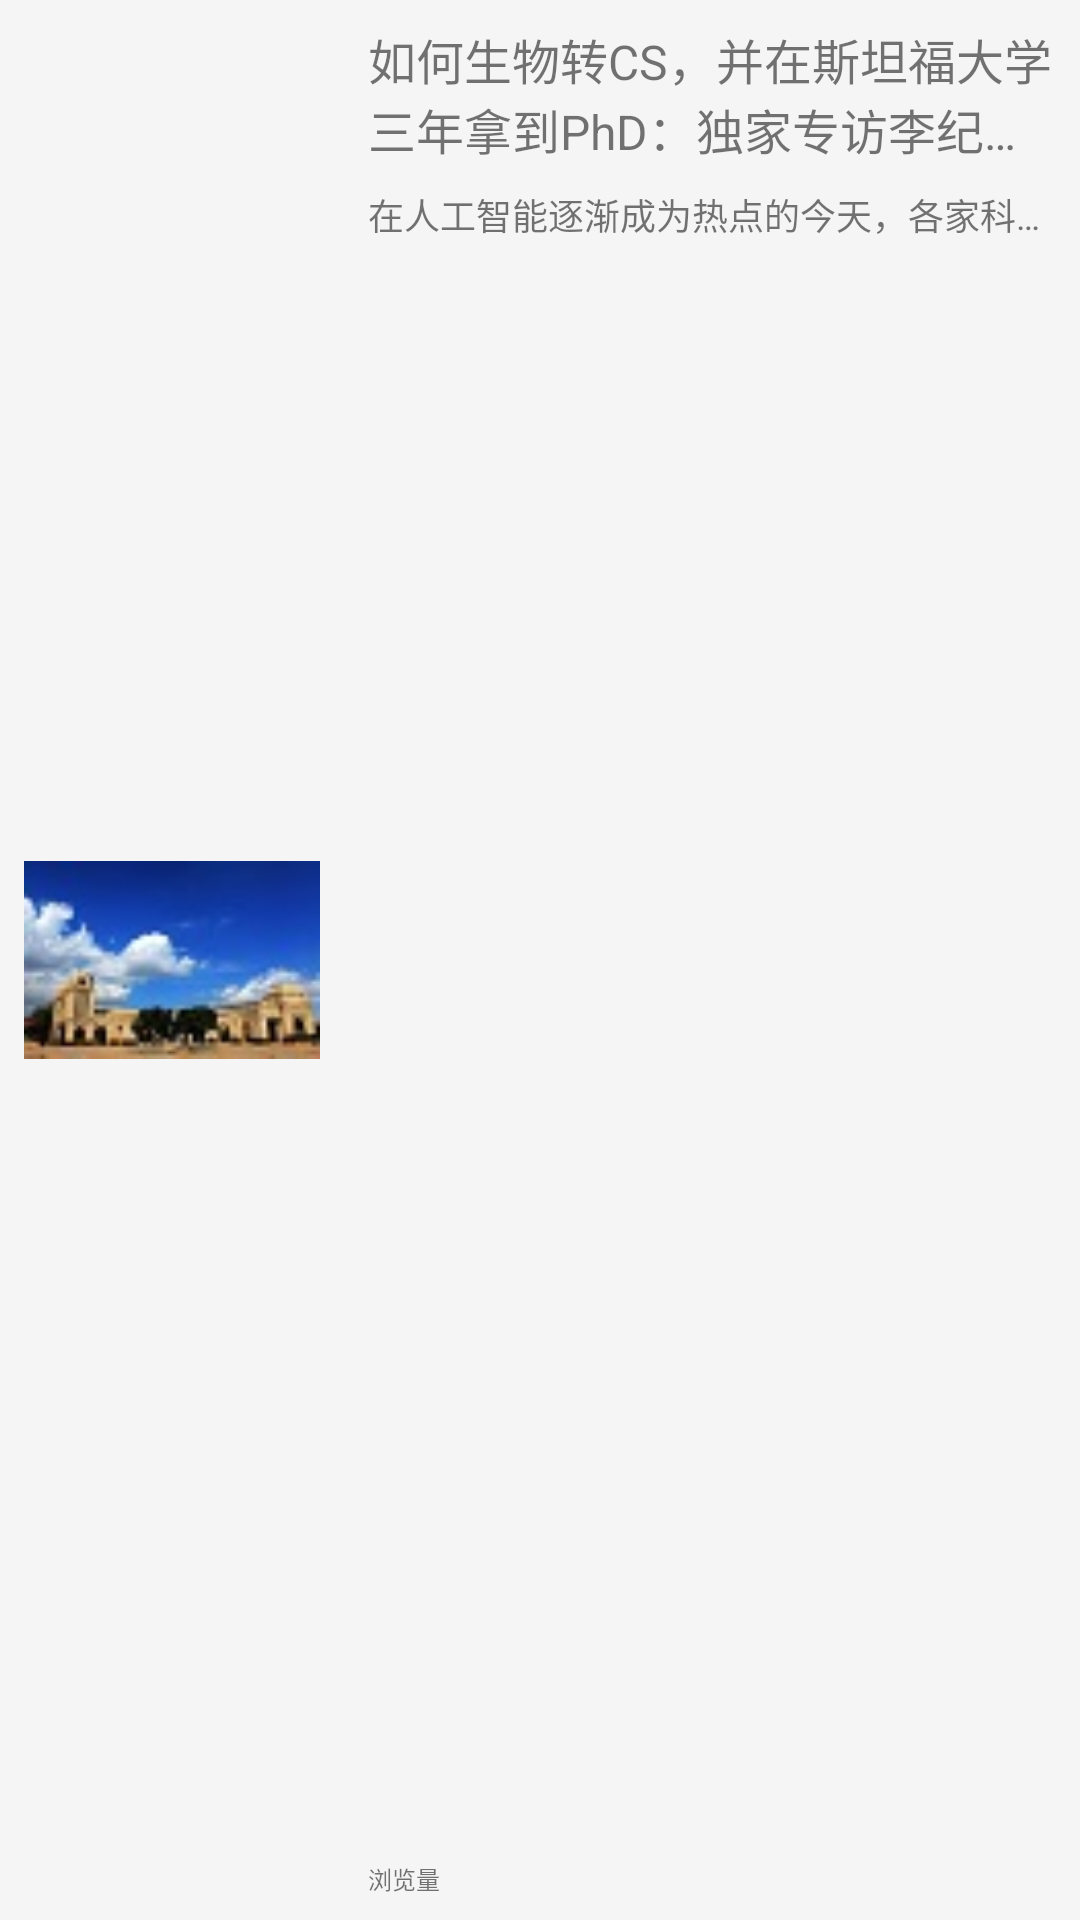

Android layout source for this screen:
<!-- AndroidManifest.xml: application theme MyTheme -->
<!-- res/layout/main_home_listview_news.xml -->
<?xml version="1.0" encoding="utf-8"?>
<LinearLayout xmlns:android="http://schemas.android.com/apk/res/android"
    xmlns:app="http://schemas.android.com/apk/res-auto"
    android:orientation="horizontal"
    android:layout_width="match_parent"
    android:layout_height="wrap_content"
    android:background="@drawable/selector_home_list_item"
    android:minHeight="100dp"
    android:padding="@dimen/homepagelistview_margin">

    <ImageView
        android:id="@+id/iv_home_listview_newsImage"
        android:layout_width="0dp"
        android:layout_height="match_parent"
        android:adjustViewBounds="true"
        android:maxHeight="@dimen/image_size_hight_listView_news_max"
        android:maxWidth="@dimen/image_size_width_listView_news_max"
        android:minHeight="@dimen/image_size_hight_listView_news_min"
        android:minWidth="@dimen/image_size_width_listView_news_min"
        android:src="@drawable/my1"
        android:layout_gravity="top"
        android:paddingRight="@dimen/activity_horizontal_margin"
        android:layout_weight="1"
         />

    <RelativeLayout
        android:id="@+id/parentlayout_news"
        android:layout_width="0dp"
        android:layout_height="match_parent"
        android:orientation="vertical"
        android:layout_weight="2"
        >
        <TextView
            android:id="@+id/tv_home_listview_news_title"
            android:layout_width="match_parent"
            android:layout_height="wrap_content"
            android:text="如何生物转CS，并在斯坦福大学三年拿到PhD：独家专访李纪为博士"
            android:layout_alignParentTop="true"
            android:maxLines="2"
            android:ellipsize="end"
            android:textSize="@dimen/font_size_first"
            android:layout_marginBottom="@dimen/homepagelistview_margin"/>
        <TextView
            android:id="@+id/tv_home_listview_news_content"
            android:layout_width="match_parent"
            android:layout_height="wrap_content"
            android:layout_below="@+id/tv_home_listview_news_title"
            android:text="在人工智能逐渐成为热点的今天，各家科技公司与机构对于相关人才的需求也在不断增大。然而，机器学习目前仍是一个门槛很高的领域"
            android:maxLines="1"
            android:ellipsize="end"
            android:layout_above="@+id/tv_home_listview_news_viewNum"
            android:textSize="@dimen/font_size_secnod"
            android:layout_marginBottom="@dimen/homepagelistview_margin"/>
        <TextView
            android:id="@+id/tv_home_listview_news_viewNum"
            android:layout_width="match_parent"
            android:layout_height="wrap_content"
            android:text="浏览量"
            android:textSize="@dimen/font_size_third"
            android:layout_alignParentBottom="true"
            />

    </RelativeLayout>




</LinearLayout>
<!-- resources referenced by this layout -->
<resources>
  <dimen name="activity_horizontal_margin">16dp</dimen>
  <dimen name="font_size_first">16sp</dimen>
  <dimen name="font_size_secnod">12sp</dimen>
  <dimen name="font_size_third">8sp</dimen>
  <dimen name="homepagelistview_margin">8dp</dimen>
  <dimen name="image_size_hight_listView_news_max">160dp</dimen>
  <dimen name="image_size_hight_listView_news_min">140dp</dimen>
  <dimen name="image_size_width_listView_news_max">120dp</dimen>
  <dimen name="image_size_width_listView_news_min">100dp</dimen>
  <!-- drawable my1: jpg bitmap (drawable, 22097 bytes) -->
  <!-- drawable selector_home_list_item (drawable) -->
  <?xml version="1.0" encoding="utf-8"?>
  
  <selector xmlns:android="http://schemas.android.com/apk/res/android">
      <item android:drawable="@color/white" android:state_pressed="true"/>
      <item android:drawable="@color/dark_white" />
  </selector>
  <style name="MyTheme" parent="AppTheme">
          <item name="colorPrimary">@color/colorPrimary</item>
          <item name="colorPrimaryDark">@color/colorPrimaryDark</item>
          <item name="colorAccent">@color/white</item>
          <item name="colorPrimaryLight">@color/colorPrimaryLight</item>
          <item name="viewPager_bg">@color/dark_white</item>
  
          <item name="button_bg">@drawable/selector_bg_search</item>
          <item name="layout_bg">@color/colorPrimary</item>
          <item name="text_cl">@color/black</item>
          <item name="text_hint_cl">@color/dark_gray</item>
          <item name="text_bg">@drawable/selector_bg_search</item>
  
          <item name="pic_voice">@drawable/home_page_voice</item>
          <item name="pic_camera">@drawable/home_page_photo</item>
          <item name="pic_query">@drawable/ic_sousuokuang_white</item>
  
      </style>
  <color name="white">#ffffff</color>
  <color name="dark_white">#F5F5F5</color>
  <style name="AppTheme" parent="Theme.AppCompat.Light.NoActionBar">
          
          <item name="vpiIconPageIndicatorStyle">@style/Widget.IconPageIndicator</item>
          <item name="vpiTabPageIndicatorStyle">@style/Widget.TabPageIndicator</item>
      </style>
  <color name="colorPrimary">#ffffff</color>
  <color name="colorPrimaryDark">#F1F1F4</color>
  <color name="colorPrimaryLight">#eeeeee</color>
  <!-- drawable selector_bg_search (drawable) -->
  <?xml version="1.0" encoding="utf-8"?>
  
  <selector xmlns:android="http://schemas.android.com/apk/res/android">
      <item android:state_pressed="true" android:drawable="@drawable/shape_search_bg_prress"/>
      <item android:drawable="@drawable/shape_search_bg"/>
  </selector>
  <color name="black">#02070b</color>
  <color name="dark_gray">#dbdbdc</color>
  <!-- drawable home_page_voice: png bitmap (drawable, 1866 bytes) -->
  <!-- drawable home_page_photo: png bitmap (drawable, 1967 bytes) -->
  <!-- drawable ic_sousuokuang_white: png bitmap (drawable, 1232 bytes) -->
  <!-- drawable shape_search_bg_prress (drawable) -->
  <?xml version="1.0" encoding="utf-8"?>
  
  <shape xmlns:android="http://schemas.android.com/apk/res/android">
      <corners android:radius="12dp"/>
      
      <solid android:color="#eee" />
      <padding android:bottom="5dp"
          android:left="7dp"
          android:right="7dp"
          android:top="5dp"/>
  
  </shape>
  <!-- drawable shape_search_bg (drawable) -->
  <?xml version="1.0" encoding="utf-8"?>
  
  <shape xmlns:android="http://schemas.android.com/apk/res/android">
      <corners android:radius="12dp"/>
      
      <solid android:color="#eff" />
      <padding android:bottom="5dp"
          android:left="7dp"
          android:right="7dp"
          android:top="5dp"/>
  
  </shape>
</resources>
